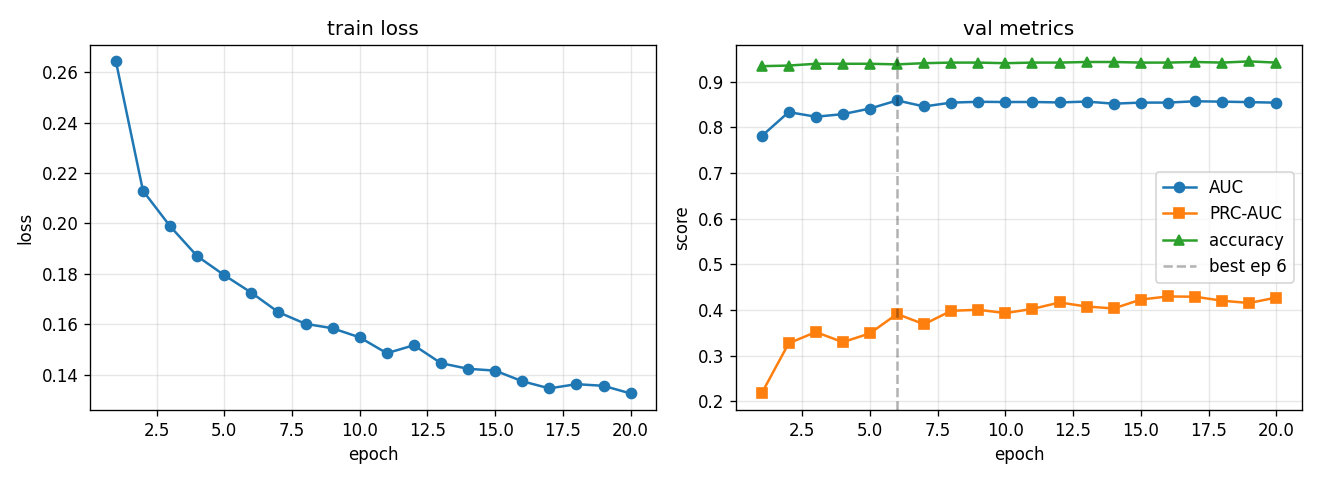

The file beside this chart, header and first rows:
epoch, train_loss, val_auc, val_prc, val_acc, lr
1, 0.2643, 0.7803, 0.2172, 0.9336, 0.0005574
2, 0.2129, 0.8331, 0.3269, 0.9349, 0.0009969
3, 0.1989, 0.8229, 0.3516, 0.9388, 0.0008762
4, 0.187, 0.8286, 0.3295, 0.9388, 0.0007702
5, 0.1794, 0.8408, 0.3488, 0.9388, 0.000677
6, 0.1725, 0.8586, 0.3911, 0.9375, 0.0005951
7, 0.1647, 0.8454, 0.3687, 0.9401, 0.0005231
8, 0.1601, 0.8538, 0.3981, 0.9414, 0.0004598
9, 0.1584, 0.8556, 0.4003, 0.9414, 0.0004042
10, 0.1547, 0.8551, 0.3932, 0.9401, 0.0003553
11, 0.1485, 0.8552, 0.4022, 0.9414, 0.0003123
12, 0.1516, 0.8542, 0.4163, 0.9414, 0.0002745
13, 0.1445, 0.8561, 0.4075, 0.9427, 0.0002413
14, 0.1423, 0.8515, 0.4032, 0.9427, 0.0002121
15, 0.1415, 0.8539, 0.4228, 0.9414, 0.0001864
16, 0.1373, 0.8538, 0.4295, 0.9414, 0.0001639
17, 0.1345, 0.8567, 0.4289, 0.9427, 0.000144
18, 0.1362, 0.8559, 0.4202, 0.9414, 0.0001266
19, 0.1355, 0.8549, 0.4151, 0.944, 0.0001113
20, 0.1325, 0.8537, 0.4271, 0.9414, 0.0001
